Run: headless pygame with SDL's dummy video driver; simulated clock (each Clock.tick advances the game by its frame time, no real sleeping); random seed 0; keys injected as events and as key.get_pressed() state; no mouse input.
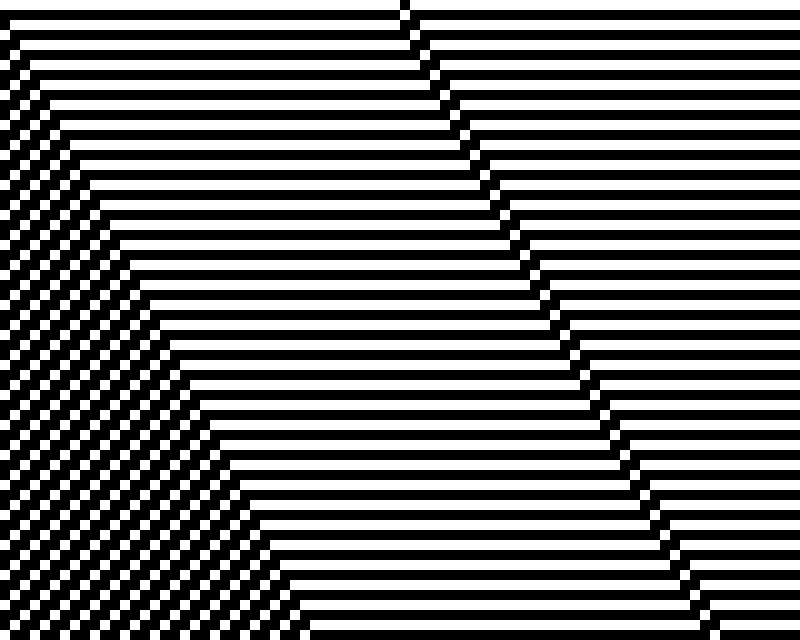
Frame 1 of 4 · flips 1–60 · no input
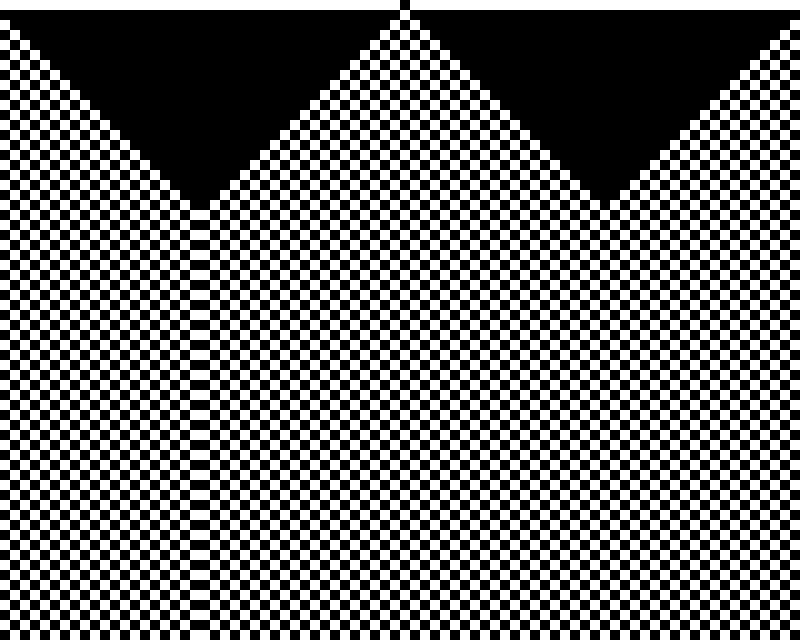
Frame 2 of 4 · flips 61–180 · tapped SPACE, RETURN · held RIGHT (→), D
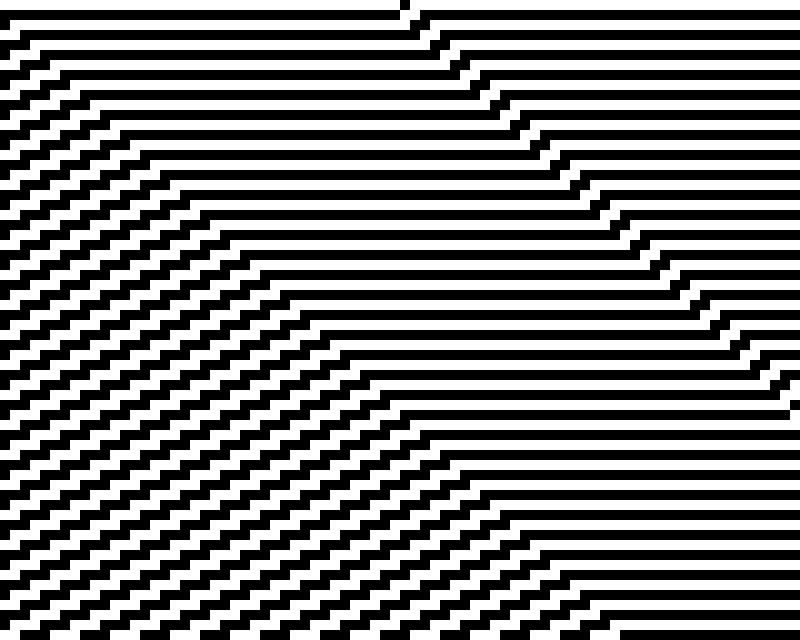
Frame 3 of 4 · flips 181–300 · held DOWN (↓), S
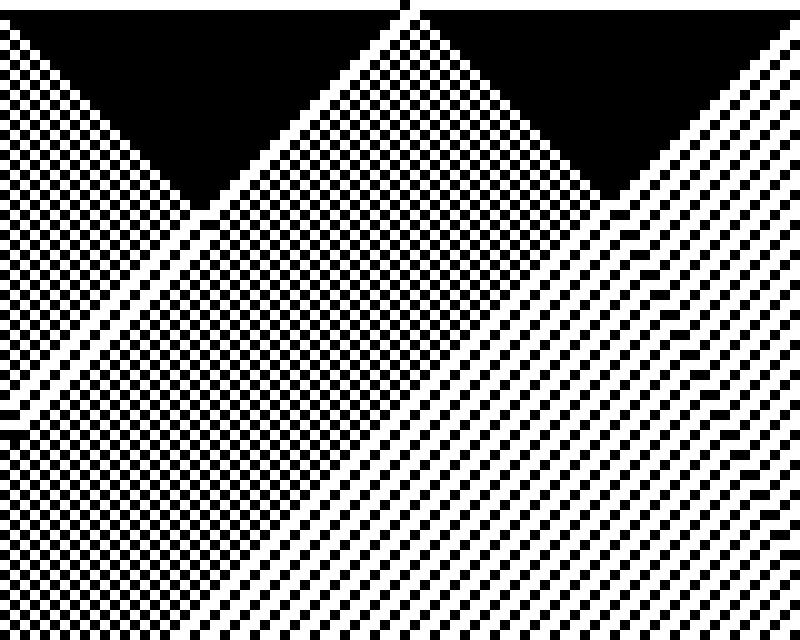
Frame 4 of 4 · flips 301–420 · held LEFT (←), A, UP (↑), W

The pygame program that drew these frames:

import pygame as pg
import time


def get_next_rule():
  rule = -1
  while True:
    rule = (rule + 1) % 256 
    yield rule, f'{rule:08b}'[::-1]
    

def next_generation(gen,rules):
  gen2 = set()
  for x in range(breite//skalierung):
    bits = [x-1 in gen, x in gen, x+1 in gen]
    i = int(''.join(str(int(n)) for n in bits),2)
    if rules[i]=='1': gen2.add(x)
  return gen2


pg.init()
größe = breite, höhe = 800,640
fenster = pg.display.set_mode(größe)


skalierung = 10
gen = {breite//skalierung//2}
gnr = get_next_rule()
rule, bits = next(gnr)
y=0


# Zeichenschleife mit FPS Bildern pro Sekunde
while True:
  for ereignis in pg.event.get():
    if ereignis.type == pg.QUIT or \
       ereignis.type == pg.KEYDOWN and ereignis.key == pg.K_ESCAPE:
      quit()

  for x in gen:
    pg.draw.rect(fenster, 'black', (x * skalierung, y*skalierung, skalierung, skalierung))

  y+=1
  gen = next_generation(gen,bits)
  
  
  if y > höhe//skalierung:
    pg.display.set_caption(f'Elementary Cellular Automaton (rule {rule})')
    pg.display.flip()
    rule, bits = next(gnr)
    y=0
    gen = {breite//skalierung//2}
    fenster.fill('white')
    time.sleep(1)
